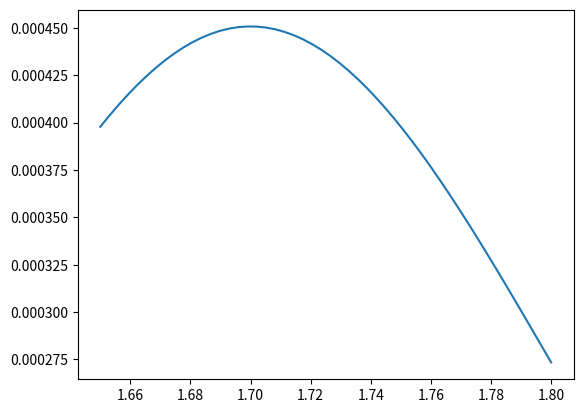

Reproduce this figure in Python. (Note: this script raises an exception after producing the figure.)
# -*- coding: utf-8 -*-
"""
Created on Sat May 9 11:50:04 2024

@author: asus
"""

import scipy.stats as sts
import numpy as np
import matplotlib.pyplot as plt
import scipy as sp

mu =  np.linspace(1.65, 1.8, num=50)
uniform_dist = sts.uniform.pdf(mu) + 0.02

def likelihood_func(datum, mu):
    likelihood_out = sts.norm.pdf(datum, mu, scale = 0.1)
    return likelihood_out/likelihood_out.sum()

likelihood_out = likelihood_func(1.7, mu)

unnormalized_posterior = likelihood_out * uniform_dist
plt.plot(mu, unnormalized_posterior)
plt.xlable("$\mu$ in meters")
plt.ylabel('Unnormalized Posterior')
plt.show()